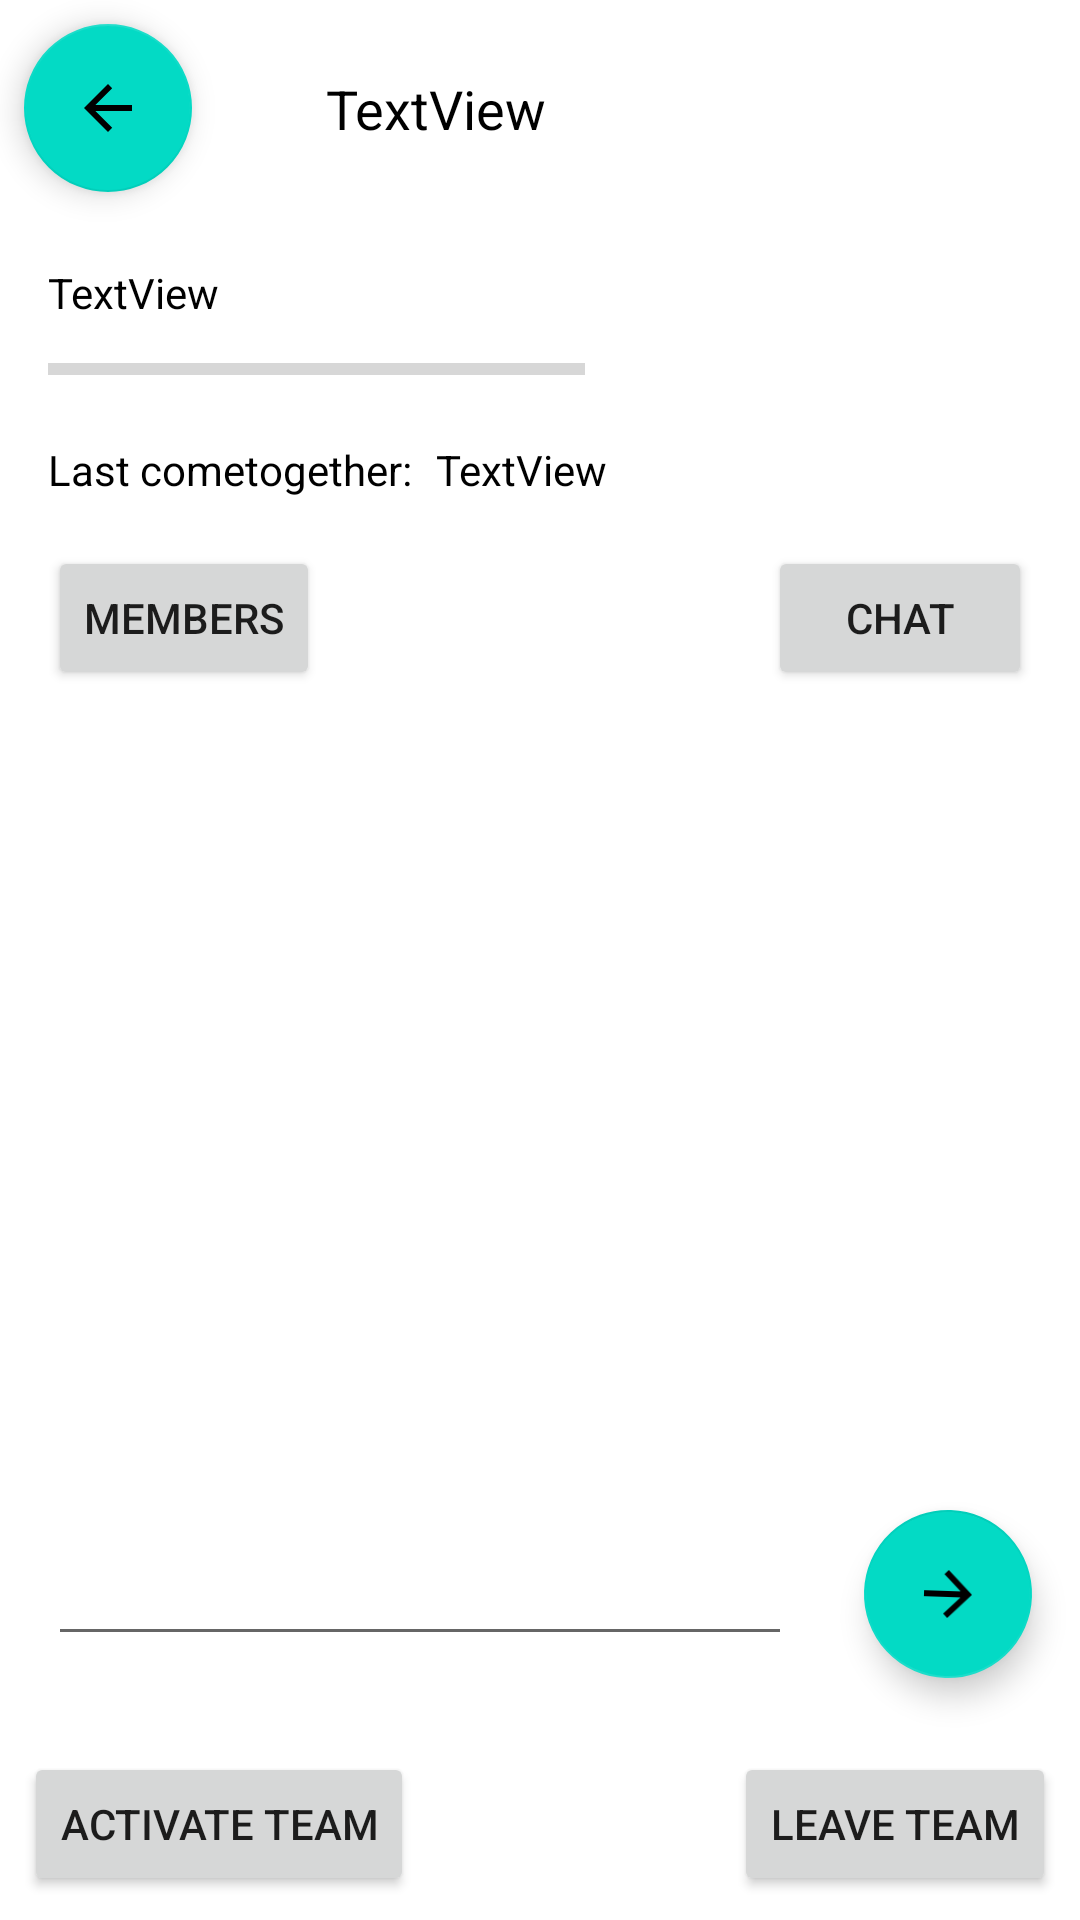

The Android layout XML behind this screen, and the referenced resources:
<!-- AndroidManifest.xml: application theme Theme.ObserversChosen -->
<!-- res/layout/fragment_team_overview.xml -->
<?xml version="1.0" encoding="utf-8"?>
<androidx.constraintlayout.widget.ConstraintLayout xmlns:android="http://schemas.android.com/apk/res/android"
    xmlns:app="http://schemas.android.com/apk/res-auto"
    xmlns:tools="http://schemas.android.com/tools"
    android:layout_width="match_parent"
    android:layout_height="match_parent"
    android:background="#FFFFFF"
    tools:context=".GUI.fragments.secondLevel.TeamOverviewFragment">

    <androidx.recyclerview.widget.RecyclerView
        android:id="@+id/TeamOverViewRecycler"
        android:layout_width="match_parent"
        android:layout_height="0dp"
        android:layout_marginTop="8dp"
        android:layout_marginBottom="8dp"
        app:layout_constraintBottom_toTopOf="@+id/TeamChatMessageArea"
        app:layout_constraintEnd_toEndOf="parent"
        app:layout_constraintStart_toStartOf="parent"
        app:layout_constraintTop_toBottomOf="@+id/ShowTeamMembersButton" />

    <Button
        android:id="@+id/ShowTeamMembersButton"
        android:layout_width="wrap_content"
        android:layout_height="wrap_content"
        android:layout_marginStart="16dp"
        android:layout_marginTop="16dp"
        android:layout_marginEnd="24dp"
        android:text="Members"
        app:layout_constraintEnd_toStartOf="@+id/ShowChatMessagesButton"
        app:layout_constraintHorizontal_bias="0.0"
        app:layout_constraintStart_toStartOf="parent"
        app:layout_constraintTop_toBottomOf="@+id/textView35" />

    <Button
        android:id="@+id/ShowChatMessagesButton"
        android:layout_width="wrap_content"
        android:layout_height="wrap_content"
        android:layout_marginEnd="16dp"
        android:text="Chat"
        app:layout_constraintBottom_toBottomOf="@+id/ShowTeamMembersButton"
        app:layout_constraintEnd_toEndOf="parent"
        app:layout_constraintTop_toTopOf="@+id/ShowTeamMembersButton" />

    <ImageView
        android:id="@+id/TeamOverViewIcon"
        android:layout_width="125dp"
        android:layout_height="125dp"
        android:layout_marginTop="8dp"
        android:layout_marginEnd="8dp"
        app:layout_constraintEnd_toEndOf="parent"
        app:layout_constraintTop_toTopOf="parent"
        tools:src="@tools:sample/avatars" />

    <com.google.android.material.floatingactionbutton.FloatingActionButton
        android:id="@+id/TeamOverViewBackButton"
        android:layout_width="wrap_content"
        android:layout_height="wrap_content"
        android:layout_marginStart="8dp"
        android:layout_marginTop="8dp"
        android:clickable="true"
        android:src="@drawable/abc_vector_test"
        app:layout_constraintStart_toStartOf="parent"
        app:layout_constraintTop_toTopOf="parent" />

    <TextView
        android:id="@+id/TeamNameOverview"
        android:layout_width="0dp"
        android:layout_height="wrap_content"
        android:layout_marginStart="8dp"
        android:layout_marginTop="24dp"
        android:layout_marginEnd="8dp"
        android:text="TextView"
        android:textAlignment="center"
        android:textColor="#000000"
        android:textSize="18sp"
        app:layout_constraintEnd_toStartOf="@+id/TeamOverViewIcon"
        app:layout_constraintStart_toEndOf="@+id/TeamOverViewBackButton"
        app:layout_constraintTop_toTopOf="parent" />

    <com.google.android.material.floatingactionbutton.FloatingActionButton
        android:id="@+id/SendTeamChatMessageButton"
        android:layout_width="wrap_content"
        android:layout_height="wrap_content"
        android:layout_marginEnd="16dp"
        android:clickable="true"
        android:rotation="182"
        android:src="@drawable/abc_vector_test"
        app:layout_constraintBottom_toBottomOf="@+id/TeamChatMessageArea"
        app:layout_constraintEnd_toEndOf="parent"
        app:layout_constraintTop_toTopOf="@+id/TeamChatMessageArea" />

    <EditText
        android:id="@+id/TeamChatMessageArea"
        android:layout_width="0dp"
        android:layout_height="wrap_content"
        android:layout_marginStart="16dp"
        android:layout_marginEnd="24dp"
        android:layout_marginBottom="32dp"
        android:ems="10"
        android:inputType="textPersonName"
        android:textColor="#000000"
        app:layout_constraintBottom_toTopOf="@+id/ActivateTeamButton"
        app:layout_constraintEnd_toStartOf="@+id/SendTeamChatMessageButton"
        app:layout_constraintStart_toStartOf="parent" />

    <TextView
        android:id="@+id/TeamLevelField"
        android:layout_width="wrap_content"
        android:layout_height="wrap_content"
        android:layout_marginStart="16dp"
        android:layout_marginTop="24dp"
        android:text="TextView"
        android:textColor="#000000"
        app:layout_constraintStart_toStartOf="parent"
        app:layout_constraintTop_toBottomOf="@+id/TeamOverViewBackButton" />

    <ProgressBar
        android:id="@+id/TeamProgressbar"
        style="?android:attr/progressBarStyleHorizontal"
        android:layout_width="0dp"
        android:layout_height="wrap_content"
        android:layout_marginStart="16dp"
        android:layout_marginTop="8dp"
        android:layout_marginEnd="32dp"
        app:layout_constraintEnd_toStartOf="@+id/TeamOverViewIcon"
        app:layout_constraintStart_toStartOf="parent"
        app:layout_constraintTop_toBottomOf="@+id/TeamLevelField" />

    <TextView
        android:id="@+id/textView35"
        android:layout_width="wrap_content"
        android:layout_height="wrap_content"
        android:layout_marginStart="16dp"
        android:layout_marginTop="16dp"
        android:text="Last cometogether:"
        android:textColor="#000000"
        app:layout_constraintStart_toStartOf="parent"
        app:layout_constraintTop_toBottomOf="@+id/TeamProgressbar" />

    <TextView
        android:id="@+id/TeamAssemblyDate"
        android:layout_width="wrap_content"
        android:layout_height="wrap_content"
        android:layout_marginStart="8dp"
        android:text="TextView"
        android:textColor="#000000"
        app:layout_constraintBottom_toBottomOf="@+id/textView35"
        app:layout_constraintStart_toEndOf="@+id/textView35"
        app:layout_constraintTop_toTopOf="@+id/textView35" />

    <Button
        android:id="@+id/ActivateTeamButton"
        android:layout_width="wrap_content"
        android:layout_height="wrap_content"
        android:layout_marginStart="8dp"
        android:layout_marginBottom="8dp"
        android:text="Activate team"
        app:layout_constraintBottom_toBottomOf="parent"
        app:layout_constraintStart_toStartOf="parent" />

    <Button
        android:id="@+id/LeaveTeamButton"
        android:layout_width="wrap_content"
        android:layout_height="wrap_content"
        android:layout_marginEnd="8dp"
        android:layout_marginBottom="8dp"
        android:text="Leave team"
        app:layout_constraintBottom_toBottomOf="parent"
        app:layout_constraintEnd_toEndOf="parent" />
</androidx.constraintlayout.widget.ConstraintLayout>
<!-- resources referenced by this layout -->
<resources>
  <style name="Theme.ObserversChosen" parent="Theme.MaterialComponents.DayNight.NoActionBar">
          
          <item name="colorPrimary">@color/purple_500</item>
          <item name="colorPrimaryVariant">@color/purple_700</item>
          <item name="colorOnPrimary">@color/white</item>
          
          <item name="colorSecondary">@color/teal_200</item>
          <item name="colorSecondaryVariant">@color/teal_700</item>
          <item name="colorOnSecondary">@color/black</item>
          
          <item name="android:statusBarColor" tools:targetApi="l">?attr/colorPrimaryVariant</item>
          
      </style>
  <!-- not gathered from this repository: default colours our renderer supplied (Android Studio template values) -->
  <color name="purple_500">#FF6200EE</color>
  <color name="purple_700">#FF3700B3</color>
  <color name="teal_200">#FF03DAC5</color>
  <color name="teal_700">#FF018786</color>
  <color name="black">#FF000000</color>
  <color name="white">#FFFFFFFF</color>
</resources>
